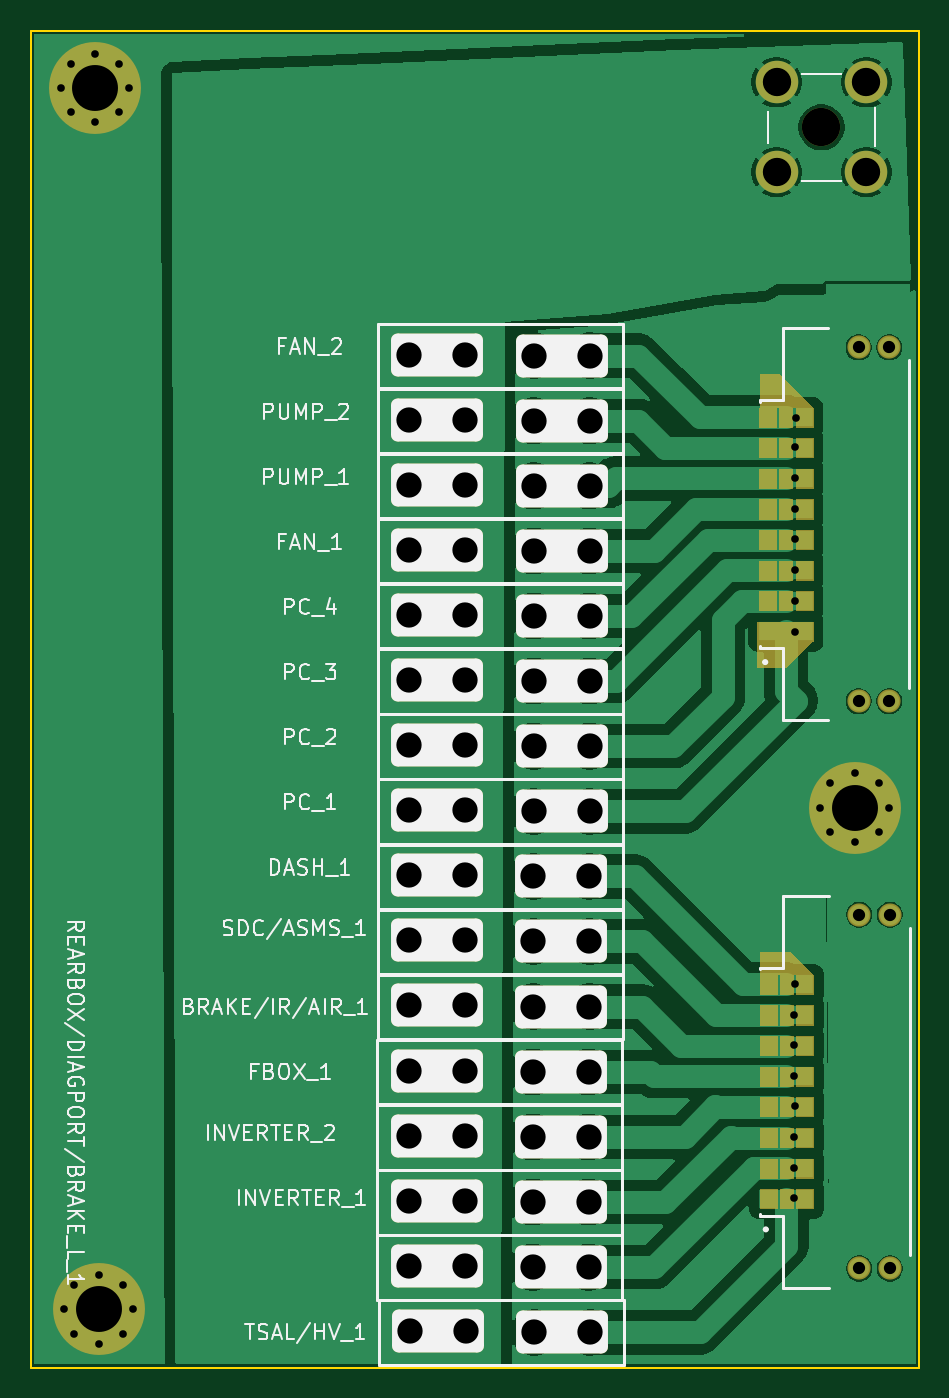
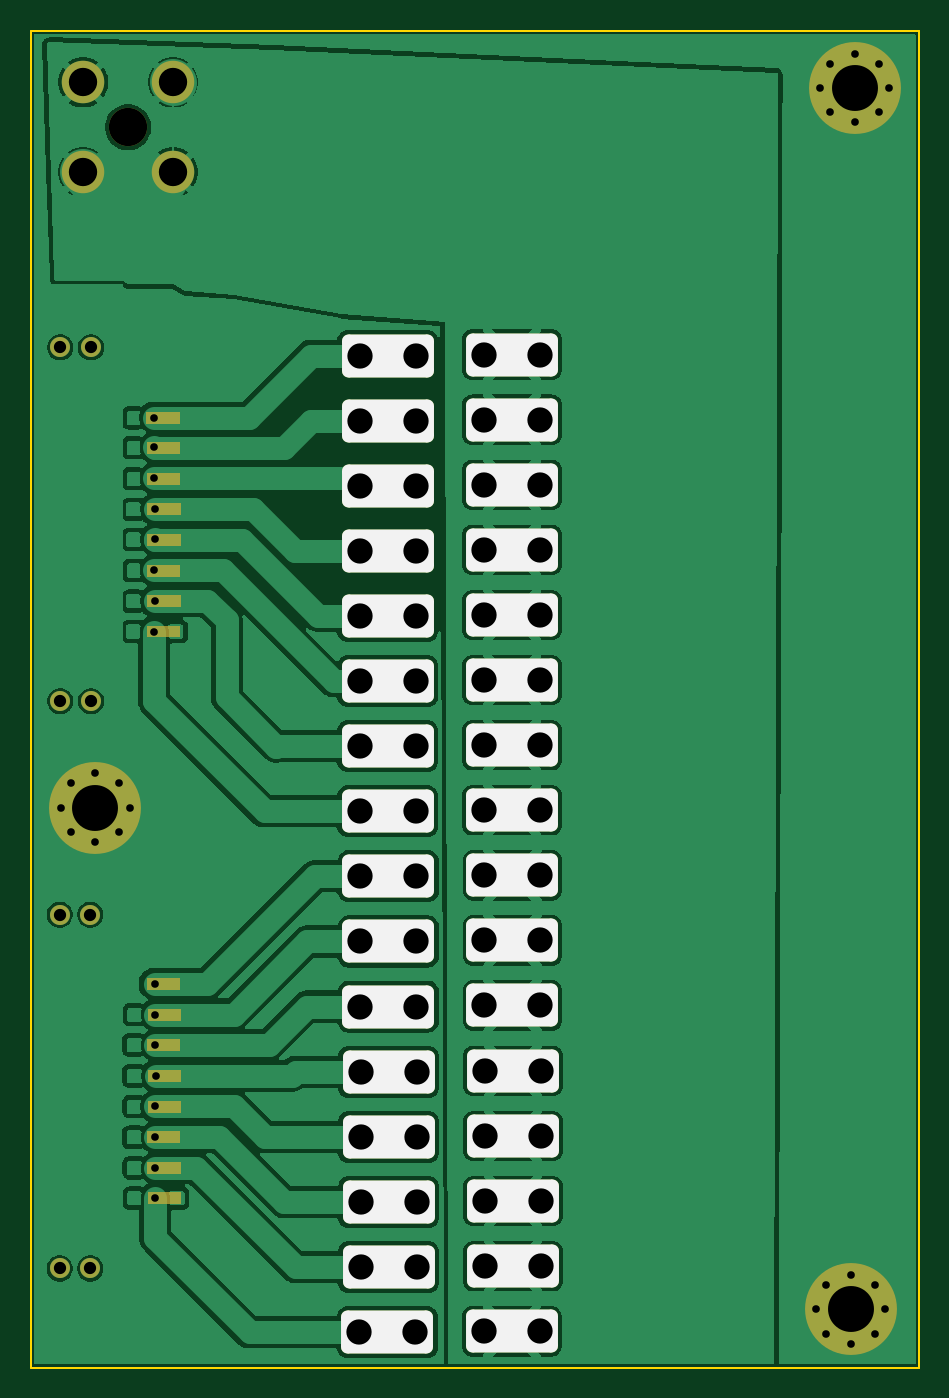
Circuit board: 11 layer files. Board 58.0 x 87.3 mm.
- bottom_copper: PUTM_EV_PDMv2_PLAN_B_2024-B_Cu.gbr (140141 bytes)
- bottom_mask: PUTM_EV_PDMv2_PLAN_B_2024-B_Mask.gbr (9550 bytes)
- paste: PUTM_EV_PDMv2_PLAN_B_2024-B_Paste.gbr (2311 bytes)
- bottom_silk: PUTM_EV_PDMv2_PLAN_B_2024-B_Silkscreen.gbr (2312 bytes)
- outline: PUTM_EV_PDMv2_PLAN_B_2024-Edge_Cuts.gbr (624 bytes)
- top_copper: PUTM_EV_PDMv2_PLAN_B_2024-F_Cu.gbr (217131 bytes)
- top_mask: PUTM_EV_PDMv2_PLAN_B_2024-F_Mask.gbr (19606 bytes)
- paste: PUTM_EV_PDMv2_PLAN_B_2024-F_Paste.gbr (5025 bytes)
- top_silk: PUTM_EV_PDMv2_PLAN_B_2024-F_Silkscreen.gbr (50316 bytes)
- drill: PUTM_EV_PDMv2_PLAN_B_2024-NPTH.drl (350 bytes)
- drill: PUTM_EV_PDMv2_PLAN_B_2024-PTH.drl (2492 bytes)

=== bottom_copper: PUTM_EV_PDMv2_PLAN_B_2024-B_Cu.gbr (140141 bytes, source omitted) ===
=== bottom_mask: PUTM_EV_PDMv2_PLAN_B_2024-B_Mask.gbr (9550 bytes, source omitted) ===
=== paste: PUTM_EV_PDMv2_PLAN_B_2024-B_Paste.gbr (2311 bytes, source withheld) ===
=== bottom_silk: PUTM_EV_PDMv2_PLAN_B_2024-B_Silkscreen.gbr (2312 bytes, source withheld) ===
=== outline: PUTM_EV_PDMv2_PLAN_B_2024-Edge_Cuts.gbr ===
%TF.GenerationSoftware,KiCad,Pcbnew,9.0.0*%
%TF.CreationDate,2025-05-27T23:15:15+02:00*%
%TF.ProjectId,PUTM_EV_PDMv2_PLAN_B_2024,5055544d-5f45-4565-9f50-444d76325f50,1.0*%
%TF.SameCoordinates,Original*%
%TF.FileFunction,Profile,NP*%
%FSLAX46Y46*%
G04 Gerber Fmt 4.6, Leading zero omitted, Abs format (unit mm)*
G04 Created by KiCad (PCBNEW 9.0.0) date 2025-05-27 23:15:15*
%MOMM*%
%LPD*%
G01*
G04 APERTURE LIST*
%TA.AperFunction,Profile*%
%ADD10C,0.100000*%
%TD*%
G04 APERTURE END LIST*
D10*
X120800000Y-54500000D02*
X178800000Y-54500000D01*
X178800000Y-141800000D01*
X120800000Y-141800000D01*
X120800000Y-54500000D01*
M02*

=== top_copper: PUTM_EV_PDMv2_PLAN_B_2024-F_Cu.gbr (217131 bytes, source omitted) ===
=== top_mask: PUTM_EV_PDMv2_PLAN_B_2024-F_Mask.gbr (19606 bytes, source omitted) ===
=== paste: PUTM_EV_PDMv2_PLAN_B_2024-F_Paste.gbr ===
%TF.GenerationSoftware,KiCad,Pcbnew,9.0.0*%
%TF.CreationDate,2025-05-27T23:15:15+02:00*%
%TF.ProjectId,PUTM_EV_PDMv2_PLAN_B_2024,5055544d-5f45-4565-9f50-444d76325f50,1.0*%
%TF.SameCoordinates,Original*%
%TF.FileFunction,Paste,Top*%
%TF.FilePolarity,Positive*%
%FSLAX46Y46*%
G04 Gerber Fmt 4.6, Leading zero omitted, Abs format (unit mm)*
G04 Created by KiCad (PCBNEW 9.0.0) date 2025-05-27 23:15:15*
%MOMM*%
%LPD*%
G01*
G04 APERTURE LIST*
G04 Aperture macros list*
%AMRoundRect*
0 Rectangle with rounded corners*
0 $1 Rounding radius*
0 $2 $3 $4 $5 $6 $7 $8 $9 X,Y pos of 4 corners*
0 Add a 4 corners polygon primitive as box body*
4,1,4,$2,$3,$4,$5,$6,$7,$8,$9,$2,$3,0*
0 Add four circle primitives for the rounded corners*
1,1,$1+$1,$2,$3*
1,1,$1+$1,$4,$5*
1,1,$1+$1,$6,$7*
1,1,$1+$1,$8,$9*
0 Add four rect primitives between the rounded corners*
20,1,$1+$1,$2,$3,$4,$5,0*
20,1,$1+$1,$4,$5,$6,$7,0*
20,1,$1+$1,$6,$7,$8,$9,0*
20,1,$1+$1,$8,$9,$2,$3,0*%
G04 Aperture macros list end*
%ADD10C,0.010000*%
%ADD11RoundRect,0.420000X-2.580000X-0.980000X2.580000X-0.980000X2.580000X0.980000X-2.580000X0.980000X0*%
%ADD12R,3.500000X1.250000*%
G04 APERTURE END LIST*
D10*
%TO.C,J5*%
X175510000Y-75690000D02*
X173230000Y-75690000D01*
X173230000Y-73240000D01*
X175510000Y-73240000D01*
X175510000Y-75690000D01*
G36*
X175510000Y-75690000D02*
G01*
X173230000Y-75690000D01*
X173230000Y-73240000D01*
X175510000Y-73240000D01*
X175510000Y-75690000D01*
G37*
X175510000Y-100240000D02*
X173230000Y-100240000D01*
X173230000Y-97790000D01*
X175510000Y-97790000D01*
X175510000Y-100240000D01*
G36*
X175510000Y-100240000D02*
G01*
X173230000Y-100240000D01*
X173230000Y-97790000D01*
X175510000Y-97790000D01*
X175510000Y-100240000D01*
G37*
X178490000Y-75690000D02*
X176210000Y-75690000D01*
X176210000Y-73240000D01*
X178490000Y-73240000D01*
X178490000Y-75690000D01*
G36*
X178490000Y-75690000D02*
G01*
X176210000Y-75690000D01*
X176210000Y-73240000D01*
X178490000Y-73240000D01*
X178490000Y-75690000D01*
G37*
X178490000Y-100240000D02*
X176210000Y-100240000D01*
X176210000Y-97790000D01*
X178490000Y-97790000D01*
X178490000Y-100240000D01*
G36*
X178490000Y-100240000D02*
G01*
X176210000Y-100240000D01*
X176210000Y-97790000D01*
X178490000Y-97790000D01*
X178490000Y-100240000D01*
G37*
%TO.C,J8*%
X175550000Y-112730000D02*
X173270000Y-112730000D01*
X173270000Y-110280000D01*
X175550000Y-110280000D01*
X175550000Y-112730000D01*
G36*
X175550000Y-112730000D02*
G01*
X173270000Y-112730000D01*
X173270000Y-110280000D01*
X175550000Y-110280000D01*
X175550000Y-112730000D01*
G37*
X175550000Y-137280000D02*
X173270000Y-137280000D01*
X173270000Y-134830000D01*
X175550000Y-134830000D01*
X175550000Y-137280000D01*
G36*
X175550000Y-137280000D02*
G01*
X173270000Y-137280000D01*
X173270000Y-134830000D01*
X175550000Y-134830000D01*
X175550000Y-137280000D01*
G37*
X178530000Y-112730000D02*
X176250000Y-112730000D01*
X176250000Y-110280000D01*
X178530000Y-110280000D01*
X178530000Y-112730000D01*
G36*
X178530000Y-112730000D02*
G01*
X176250000Y-112730000D01*
X176250000Y-110280000D01*
X178530000Y-110280000D01*
X178530000Y-112730000D01*
G37*
X178530000Y-137280000D02*
X176250000Y-137280000D01*
X176250000Y-134830000D01*
X178530000Y-134830000D01*
X178530000Y-137280000D01*
G36*
X178530000Y-137280000D02*
G01*
X176250000Y-137280000D01*
X176250000Y-134830000D01*
X178530000Y-134830000D01*
X178530000Y-137280000D01*
G37*
%TD*%
D11*
%TO.C,TSAL/HV_1*%
X147380000Y-139430000D03*
X155500000Y-139500000D03*
%TD*%
%TO.C,BRAKE/IR/AIR_1*%
X147335000Y-118160000D03*
X155455000Y-118230000D03*
%TD*%
%TO.C,INVERTER_2*%
X147300000Y-126680000D03*
X155420000Y-126750000D03*
%TD*%
%TO.C,FAN_1*%
X147360000Y-88410000D03*
X155480000Y-88480000D03*
%TD*%
D12*
%TO.C,J5*%
X170110000Y-93740000D03*
X170110000Y-91740000D03*
X170110000Y-89740000D03*
X170110000Y-87740000D03*
X170110000Y-85740000D03*
X170110000Y-83740000D03*
X170110000Y-81740000D03*
X170110000Y-79740000D03*
%TD*%
D11*
%TO.C,PC_4*%
X147360000Y-92660000D03*
X155480000Y-92730000D03*
%TD*%
%TO.C,PUMP_1*%
X147360000Y-84160000D03*
X155480000Y-84230000D03*
%TD*%
%TO.C,INVERTER_1*%
X147300000Y-130930000D03*
X155420000Y-131000000D03*
%TD*%
%TO.C,PUMP_2*%
X147360000Y-79910000D03*
X155480000Y-79980000D03*
%TD*%
D12*
%TO.C,J8*%
X170150000Y-130780000D03*
X170150000Y-128780000D03*
X170150000Y-126780000D03*
X170150000Y-124780000D03*
X170150000Y-122780000D03*
X170150000Y-120780000D03*
X170150000Y-118780000D03*
X170150000Y-116780000D03*
%TD*%
D11*
%TO.C,REARBOX/DIAGPORT/BRAKE_L_1*%
X147300000Y-135180000D03*
X155420000Y-135250000D03*
%TD*%
%TO.C,SDC/ASMS_1*%
X147335000Y-113910000D03*
X155455000Y-113980000D03*
%TD*%
%TO.C,PC_3*%
X147360000Y-96910000D03*
X155480000Y-96980000D03*
%TD*%
%TO.C,PC_1*%
X147360000Y-105410000D03*
X155480000Y-105480000D03*
%TD*%
%TO.C,FBOX_1*%
X147300000Y-122430000D03*
X155420000Y-122500000D03*
%TD*%
%TO.C,FAN_2*%
X147360000Y-75660000D03*
X155480000Y-75730000D03*
%TD*%
%TO.C,DASH_1*%
X147335000Y-109660000D03*
X155455000Y-109730000D03*
%TD*%
%TO.C,PC_2*%
X147360000Y-101160000D03*
X155480000Y-101230000D03*
%TD*%
M02*

=== top_silk: PUTM_EV_PDMv2_PLAN_B_2024-F_Silkscreen.gbr (50316 bytes, source omitted) ===
=== drill: PUTM_EV_PDMv2_PLAN_B_2024-NPTH.drl ===
M48
; DRILL file {KiCad 9.0.0} date 2025-05-27T23:14:03+0200
; FORMAT={-:-/ absolute / metric / decimal}
; #@! TF.CreationDate,2025-05-27T23:14:03+02:00
; #@! TF.GenerationSoftware,Kicad,Pcbnew,9.0.0
; #@! TF.FileFunction,NonPlated,1,2,NPTH
FMAT,2
METRIC
; #@! TA.AperFunction,NonPlated,NPTH,ComponentDrill
T1C2.500
%
G90
G05
T1
X172.435Y-60.815
M30

=== drill: PUTM_EV_PDMv2_PLAN_B_2024-PTH.drl ===
M48
; DRILL file {KiCad 9.0.0} date 2025-05-27T23:14:03+0200
; FORMAT={-:-/ absolute / metric / decimal}
; #@! TF.CreationDate,2025-05-27T23:14:03+02:00
; #@! TF.GenerationSoftware,Kicad,Pcbnew,9.0.0
; #@! TF.FileFunction,Plated,1,2,PTH
FMAT,2
METRIC
; #@! TA.AperFunction,Plated,PTH,ViaDrill
T1C0.500
; #@! TA.AperFunction,Plated,PTH,ComponentDrill
T2C0.500
; #@! TA.AperFunction,Plated,PTH,ComponentDrill
T3C0.800
; #@! TA.AperFunction,Plated,PTH,ComponentDrill
T4C1.650
; #@! TA.AperFunction,Plated,PTH,ComponentDrill
T5C1.850
; #@! TA.AperFunction,Plated,PTH,ComponentDrill
T6C3.000
%
G90
G05
T1
X170.63Y-122.76
X170.65Y-118.75
X170.65Y-120.75
X170.65Y-126.75
X170.65Y-128.775
X170.65Y-130.725
X170.68Y-124.75
X170.7Y-85.75
X170.7Y-87.725
X170.7Y-91.75
X170.7Y-116.75
X170.725Y-81.725
X170.725Y-83.75
X170.725Y-89.75
X170.725Y-93.75
X170.75Y-79.775
T2
X122.75Y-58.25
X123.0Y-138.0
X123.409Y-56.659
X123.409Y-59.841
X123.659Y-136.409
X123.659Y-139.591
X125.0Y-56.0
X125.0Y-60.5
X125.25Y-135.75
X125.25Y-140.25
X126.591Y-56.659
X126.591Y-59.841
X126.841Y-136.409
X126.841Y-139.591
X127.25Y-58.25
X127.5Y-138.0
X172.341Y-105.25
X173.0Y-103.659
X173.0Y-106.841
X174.591Y-103.0
X174.591Y-107.5
X176.182Y-103.659
X176.182Y-106.841
X176.841Y-105.25
T3
X174.86Y-75.19
X174.86Y-98.29
X174.9Y-112.23
X174.9Y-135.33
X176.86Y-75.19
X176.86Y-98.29
X176.9Y-112.23
X176.9Y-135.33
T4
X145.47Y-122.43
X145.47Y-126.68
X145.47Y-130.93
X145.47Y-135.18
X145.505Y-109.66
X145.505Y-113.91
X145.505Y-118.16
X145.53Y-75.66
X145.53Y-79.91
X145.53Y-84.16
X145.53Y-88.41
X145.53Y-92.66
X145.53Y-96.91
X145.53Y-101.16
X145.53Y-105.41
X145.55Y-139.43
X149.13Y-122.43
X149.13Y-126.68
X149.13Y-130.93
X149.13Y-135.18
X149.165Y-109.66
X149.165Y-113.91
X149.165Y-118.16
X149.19Y-75.66
X149.19Y-79.91
X149.19Y-84.16
X149.19Y-88.41
X149.19Y-92.66
X149.19Y-96.91
X149.19Y-101.16
X149.19Y-105.41
X149.21Y-139.43
X153.59Y-122.5
X153.59Y-126.75
X153.59Y-131.0
X153.59Y-135.25
X153.625Y-109.73
X153.625Y-113.98
X153.625Y-118.23
X153.65Y-75.73
X153.65Y-79.98
X153.65Y-84.23
X153.65Y-88.48
X153.65Y-92.73
X153.65Y-96.98
X153.65Y-101.23
X153.65Y-105.48
X153.67Y-139.5
X157.25Y-122.5
X157.25Y-126.75
X157.25Y-131.0
X157.25Y-135.25
X157.285Y-109.73
X157.285Y-113.98
X157.285Y-118.23
X157.31Y-75.73
X157.31Y-79.98
X157.31Y-84.23
X157.31Y-88.48
X157.31Y-92.73
X157.31Y-96.98
X157.31Y-101.23
X157.31Y-105.48
X157.33Y-139.5
T5
X169.5Y-57.88
X169.5Y-63.75
X175.37Y-57.88
X175.37Y-63.75
T6
X125.0Y-58.25
X125.25Y-138.0
X174.591Y-105.25
M30

